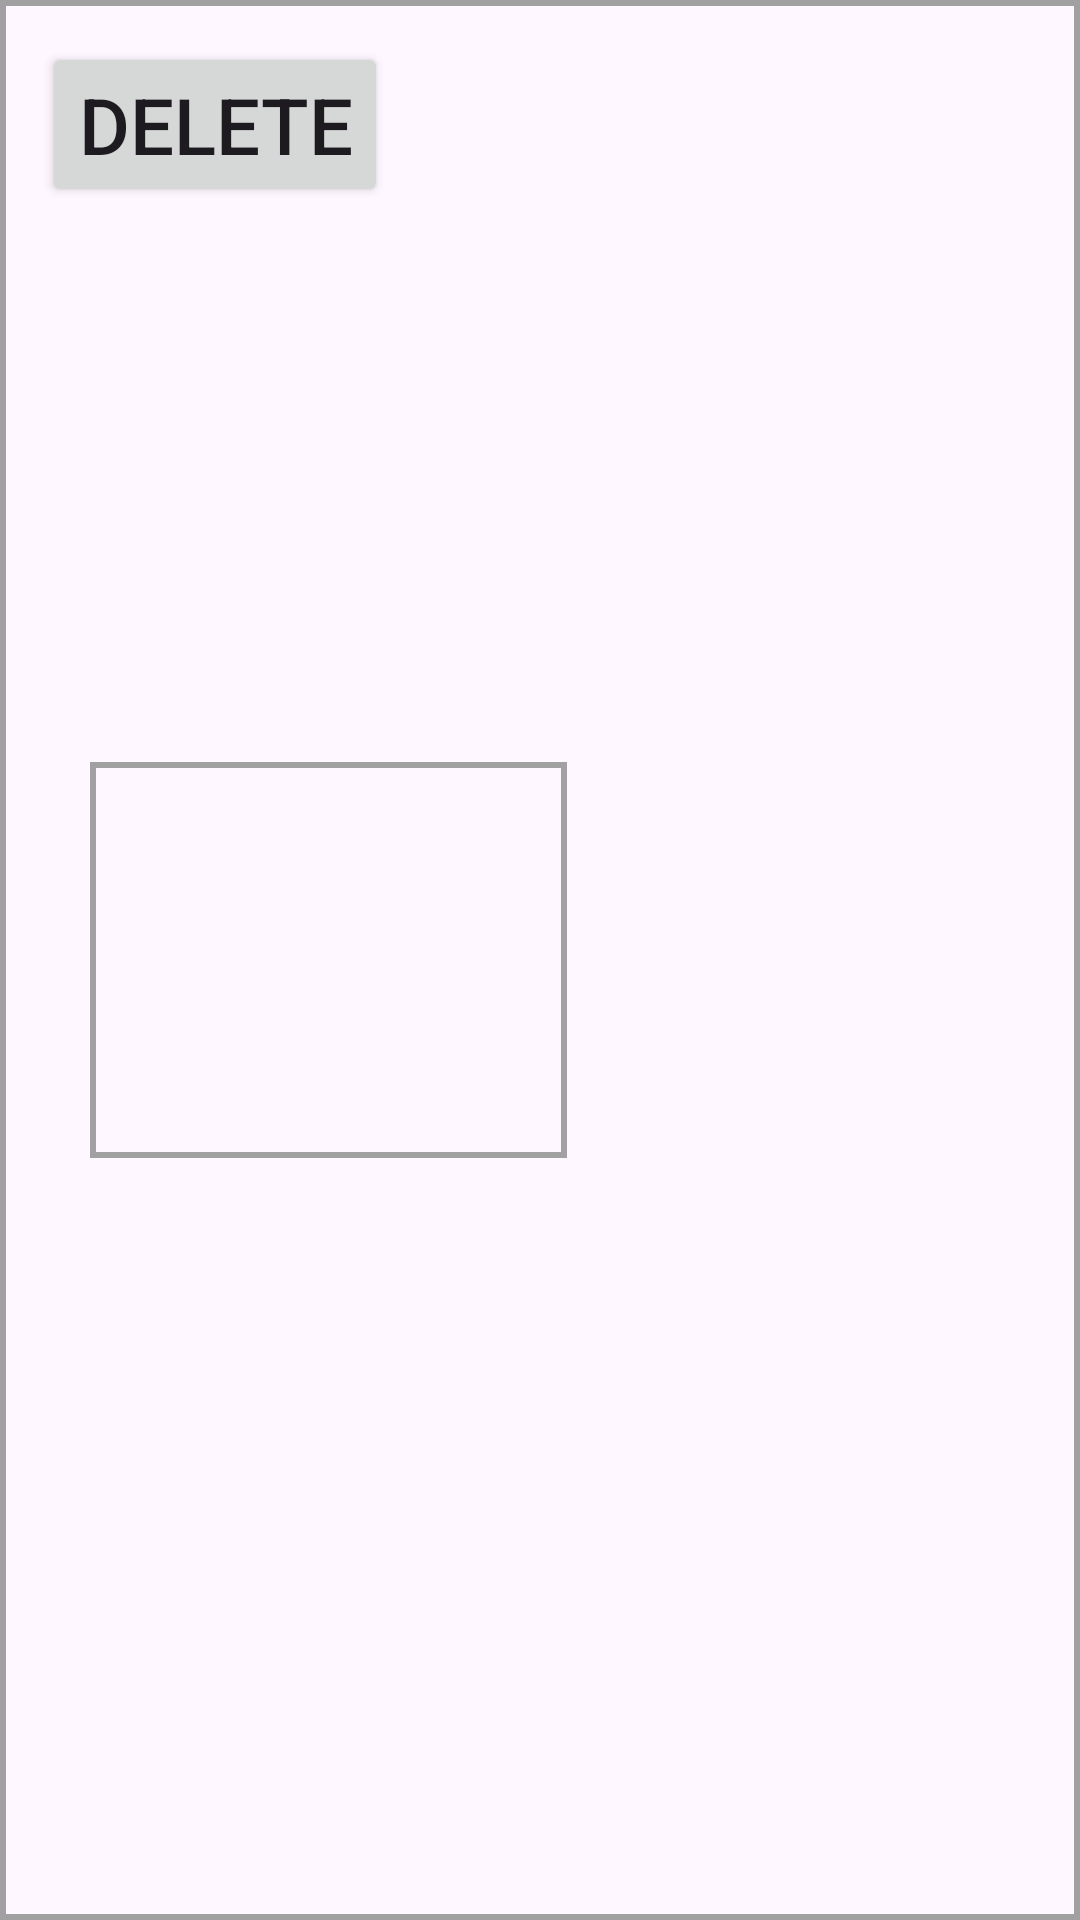

Write the Android layout XML for this screen, with the resource values it uses.
<!-- AndroidManifest.xml: application theme Theme.ModernStore -->
<!-- res/layout/cart_product.xml -->
<RelativeLayout
    xmlns:android="http://schemas.android.com/apk/res/android"
    xmlns:tools="http://schemas.android.com/tools"
    android:layout_width="match_parent"
    android:layout_height="wrap_content"
    android:padding="@dimen/padding_mini"
    android:background="@drawable/border_background">

    <ImageView
        android:id="@+id/cart_product_image"
        android:layout_width="@dimen/product_thumbnail_width"
        android:layout_height="@dimen/product_thumbnail_height"
        android:layout_centerVertical="true"
        android:layout_marginStart="@dimen/padding_small"
        android:layout_marginTop="@dimen/padding_small"
        android:layout_marginEnd="@dimen/padding_small"
        android:layout_marginBottom="@dimen/padding_small"
        android:background="@drawable/border_background"
        android:contentDescription="@string/alt_img_for_dummy"
        android:scaleType="centerInside"
        tools:ignore="ImageContrastCheck" />

    <TextView
        android:id="@+id/cart_product_title"
        android:layout_width="match_parent"
        android:layout_height="wrap_content"
        android:layout_marginStart="@dimen/padding_small"
        android:layout_marginTop="50dp"
        android:layout_toEndOf="@id/cart_product_image"
        android:paddingVertical="@dimen/padding_cardproduct"
        android:textColor="@color/black"
        android:textSize="@dimen/product_title" />
    <TextView
        android:id="@+id/cart_product_price"
        android:layout_width="match_parent"
        android:layout_height="wrap_content"
        android:layout_below="@id/cart_product_title"
        android:layout_toEndOf="@id/cart_product_image"
        android:layout_marginStart="@dimen/padding_small"
        android:textColor="@color/black"
        android:paddingVertical="@dimen/padding_cardproduct"
        android:textSize="@dimen/h3"/>
    <Button
        android:id="@+id/delete_cart"
        android:layout_width="wrap_content"
        android:layout_height="wrap_content"
        android:text="delete"
        android:textSize="@dimen/h3"
        android:onClick="OnDeleteButtonClick"
        />
</RelativeLayout>
<!-- resources referenced by this layout -->
<resources>
  <color name="black">#FF000000</color>
  <dimen name="h3">26sp</dimen>
  <dimen name="padding_cardproduct">5dp</dimen>
  <dimen name="padding_mini">14dp</dimen>
  <dimen name="padding_small">16dp</dimen>
  <dimen name="product_thumbnail_height">132dp</dimen>
  <dimen name="product_thumbnail_width">159dp</dimen>
  <dimen name="product_title">15sp</dimen>
  <!-- drawable border_background (drawable) -->
  <?xml version="1.0" encoding="utf-8"?>
  <shape xmlns:android="http://schemas.android.com/apk/res/android"
      android:shape="rectangle">
      <solid android:color="@android:color/transparent" />
      <stroke
          android:color="@color/gray"
          android:width="2dp" />
  </shape>
  <string name="alt_img_for_dummy">Dummy image</string>
  <style name="Theme.ModernStore" parent="Base.Theme.ModernStore" />
  <color name="gray">#A1A1A1</color>
  <style name="Base.Theme.ModernStore" parent="Theme.Material3.DayNight.NoActionBar">
          
          
      </style>
</resources>
